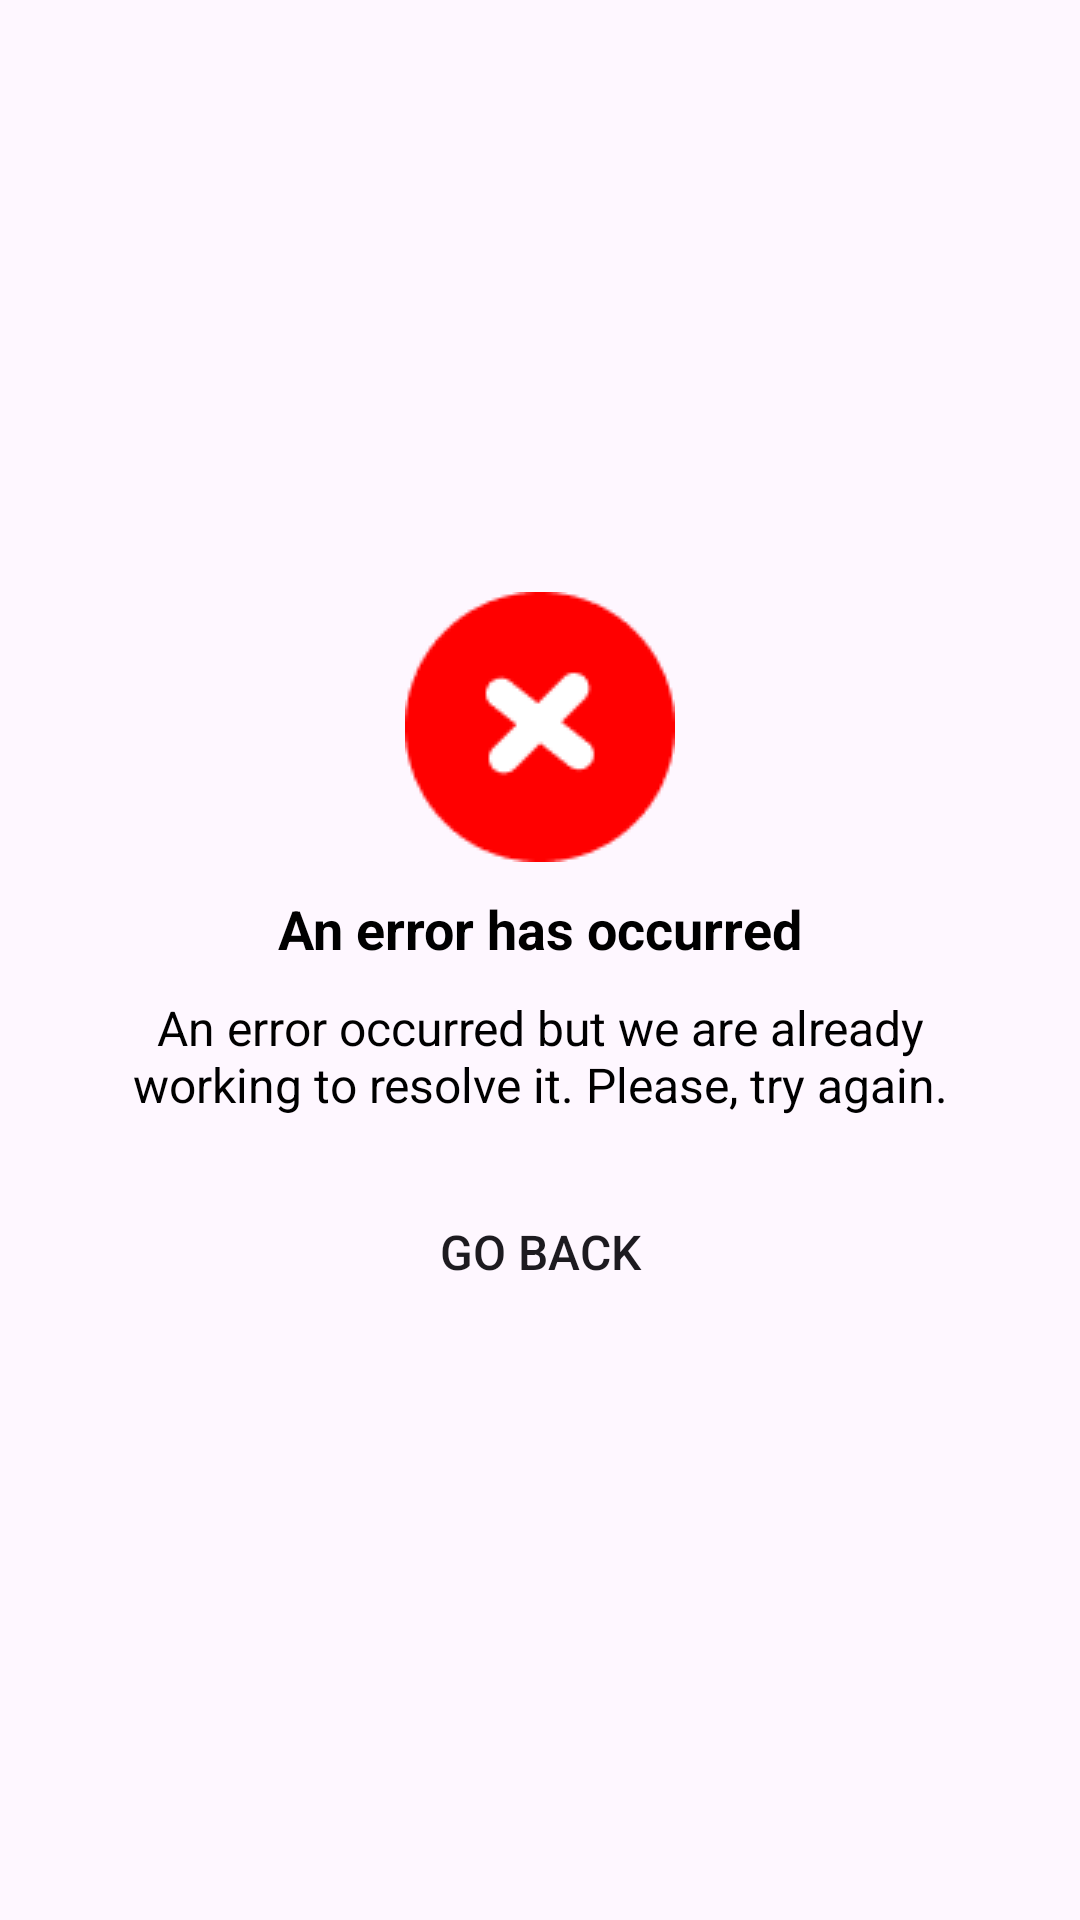

The Android layout XML behind this screen, and the referenced resources:
<!-- AndroidManifest.xml: application theme Theme.QuideeStore -->
<!-- res/layout/dialog_payment_error.xml -->
<?xml version="1.0" encoding="utf-8"?>
<LinearLayout xmlns:android="http://schemas.android.com/apk/res/android"
    android:layout_width="wrap_content"
    android:layout_height="wrap_content"
    xmlns:app="http://schemas.android.com/apk/res-auto"
    android:orientation="vertical"
    android:padding="40dp"
    android:background="@drawable/dialog_background"
    android:gravity="center"
    android:layout_gravity="center"
    android:layout_marginStart="30dp"
    android:layout_marginEnd="30dp">

    <ImageView
        android:id="@+id/imageViewCheck"
        android:layout_width="wrap_content"
        android:layout_height="wrap_content"
        android:importantForAccessibility="no"
        android:src="@drawable/ic_error" />

    <TextView
        android:id="@+id/textViewTitle"
        android:layout_width="wrap_content"
        android:layout_height="wrap_content"
        android:text="@string/an_error_has_occurred"
        android:textSize="18sp"
        android:textStyle="bold"
        android:textColor="@color/black"
        android:layout_marginTop="10dp" />

    <TextView
        android:id="@+id/textViewMessage"
        android:layout_width="wrap_content"
        android:layout_height="wrap_content"
        android:text="@string/an_error_occurred"
        android:textSize="16sp"
        android:textColor="@color/black"
        android:layout_marginTop="10dp"
        android:textAlignment="center"/>


    <Button
        android:id="@+id/buttonViewOrder"
        android:layout_width="200dp"
        android:layout_height="50dp"
        android:text="@string/go_back"
        android:textSize="16sp"
        app:backgroundTint="@null"
        android:layout_marginTop="20dp"
        android:background="@drawable/button_drawable_error"
        android:layout_gravity="center"/>

</LinearLayout>
<!-- resources referenced by this layout -->
<resources>
  <color name="black">#FF000000</color>
  <!-- drawable ic_error: png bitmap (drawable, 1477 bytes) -->
  <string name="an_error_has_occurred">An error has occurred</string>
  <string name="an_error_occurred">An error occurred but we are already working to resolve it. Please, try again.</string>
  <string name="go_back">Go back</string>
  <style name="Theme.QuideeStore" parent="Base.Theme.QuideeStore" />
  <style name="Base.Theme.QuideeStore" parent="Theme.Material3.DayNight.NoActionBar">
          
          
      </style>
</resources>
